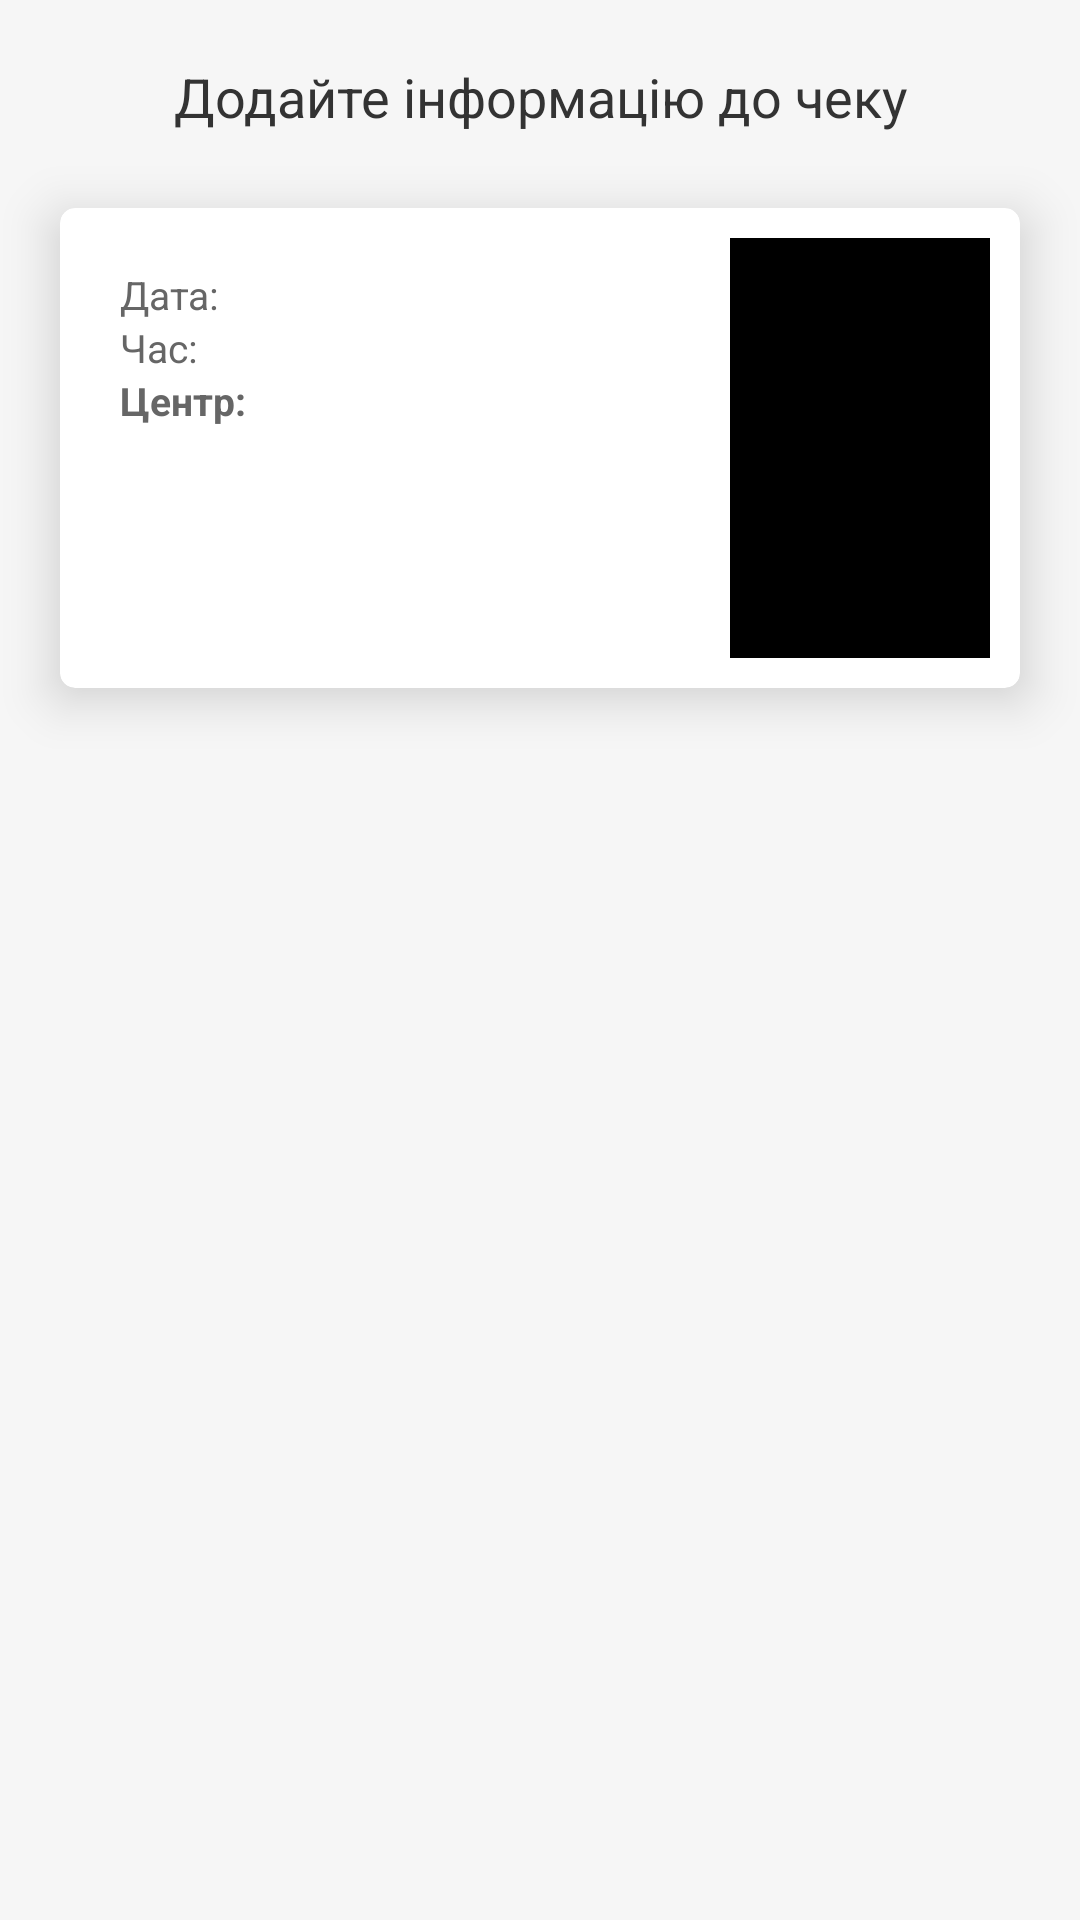

This screen was rendered from an Android layout file. Write that file and the resources it references.
<!-- AndroidManifest.xml: application theme Theme.DonorUA -->
<!-- res/layout/activity_add_check.xml -->
<?xml version="1.0" encoding="utf-8"?>
<LinearLayout
    xmlns:android="http://schemas.android.com/apk/res/android"
    android:background="#f6f6f6"
    android:layout_width="match_parent"
    android:orientation="vertical"
    android:layout_height="match_parent">

    <TextView
        android:layout_width="wrap_content"
        android:layout_height="wrap_content"
        android:gravity="center"
        android:layout_gravity="center"
        android:textSize="18sp"
        android:textColor="@color/dark_dark_grey"
        android:text="Додайте інформацію до чеку"
        android:layout_margin="20dp"/>

    <include layout="@layout/item_check"/>

    <LinearLayout
        android:id="@+id/activity_add_check_hint_container"
        android:layout_width="match_parent"
        android:layout_height="wrap_content"
        android:layout_marginTop="30dp"
        android:orientation="vertical"/>
</LinearLayout>
<!-- res/layout/item_check.xml (included above) -->
<?xml version="1.0" encoding="utf-8"?>
<com.google.android.material.card.MaterialCardView
    android:id="@+id/item_check_card_view"
    android:layout_width="match_parent"
    android:layout_height="160dp"
    xmlns:app="http://schemas.android.com/apk/res-auto"
    app:cardCornerRadius="5dp"
    app:cardElevation="10dp"
    android:layout_marginHorizontal="20dp"
    android:layout_marginVertical="5dp"
    xmlns:android="http://schemas.android.com/apk/res/android">
    <LinearLayout
        android:layout_width="match_parent"
        android:layout_height="match_parent"
        android:orientation="horizontal"
        android:baselineAligned="false">
        <LinearLayout
            android:layout_width="0dp"
            android:layout_height="match_parent"
            android:orientation="vertical"
            android:padding="20dp"
            android:layout_weight="2">
            <TextView
                android:id="@+id/item_check_text_date"
                android:layout_width="wrap_content"
                android:layout_height="wrap_content"
                android:textSize="13sp"
                android:textColor="@color/dark_grey"
                android:text="Дата: "/>
            <TextView
                android:id="@+id/item_check_text_time"
                android:layout_width="wrap_content"
                android:layout_height="wrap_content"
                android:textSize="13sp"
                android:textColor="@color/dark_grey"
                android:text="Час: "/>
            <TextView
                android:id="@+id/item_check_text_donor_center"
                android:layout_width="wrap_content"
                android:layout_height="wrap_content"
                android:textSize="13sp"
                android:textStyle="bold"
                android:textColor="@color/dark_grey"
                android:maxLines="4"
                android:gravity="center_vertical"
                android:drawablePadding="5dp"
                android:text="Центр: "
                app:drawableStartCompat="@drawable/ic_baseline_home_24" />
        </LinearLayout>

        <LinearLayout
            android:layout_width="0dp"
            android:layout_height="match_parent"
            android:orientation="vertical"
            android:gravity="center"
            android:padding="10dp"
            android:layout_weight="1">
            <ImageView
                android:id="@+id/item_check_image"
                android:background="@color/black"
                android:layout_width="match_parent"
                android:layout_height="match_parent"/>
        </LinearLayout>
    </LinearLayout>
</com.google.android.material.card.MaterialCardView>
<!-- resources referenced by this layout -->
<resources>
  <color name="black">#FF000000</color>
  <color name="dark_dark_grey">#333</color>
  <color name="dark_grey">#666</color>
  <style name="Theme.DonorUA" parent="Theme.MaterialComponents.DayNight.DarkActionBar">
          
          <item name="colorPrimary">@color/red</item>
          <item name="colorPrimaryVariant">@color/red_light</item>
          <item name="colorOnPrimary">@color/white</item>
          
          <item name="colorSecondary">@color/red</item>
          <item name="colorSecondaryVariant">@color/red_light</item>
          <item name="colorOnSecondary">@color/black</item>
          
          <item name="android:statusBarColor" tools:targetApi="l">@color/status_bar_color</item>
          
          <item name="android:windowActionBar">false</item>
          <item name="android:windowNoTitle">true</item>
  
  
          <item name="android:autofilledHighlight">@android:color/transparent</item>
      </style>
  <color name="red">#ff4444</color>
  <color name="red_light">#fcc</color>
  <color name="white">#FFFFFFFF</color>
  <color name="status_bar_color">#992928</color>
</resources>
